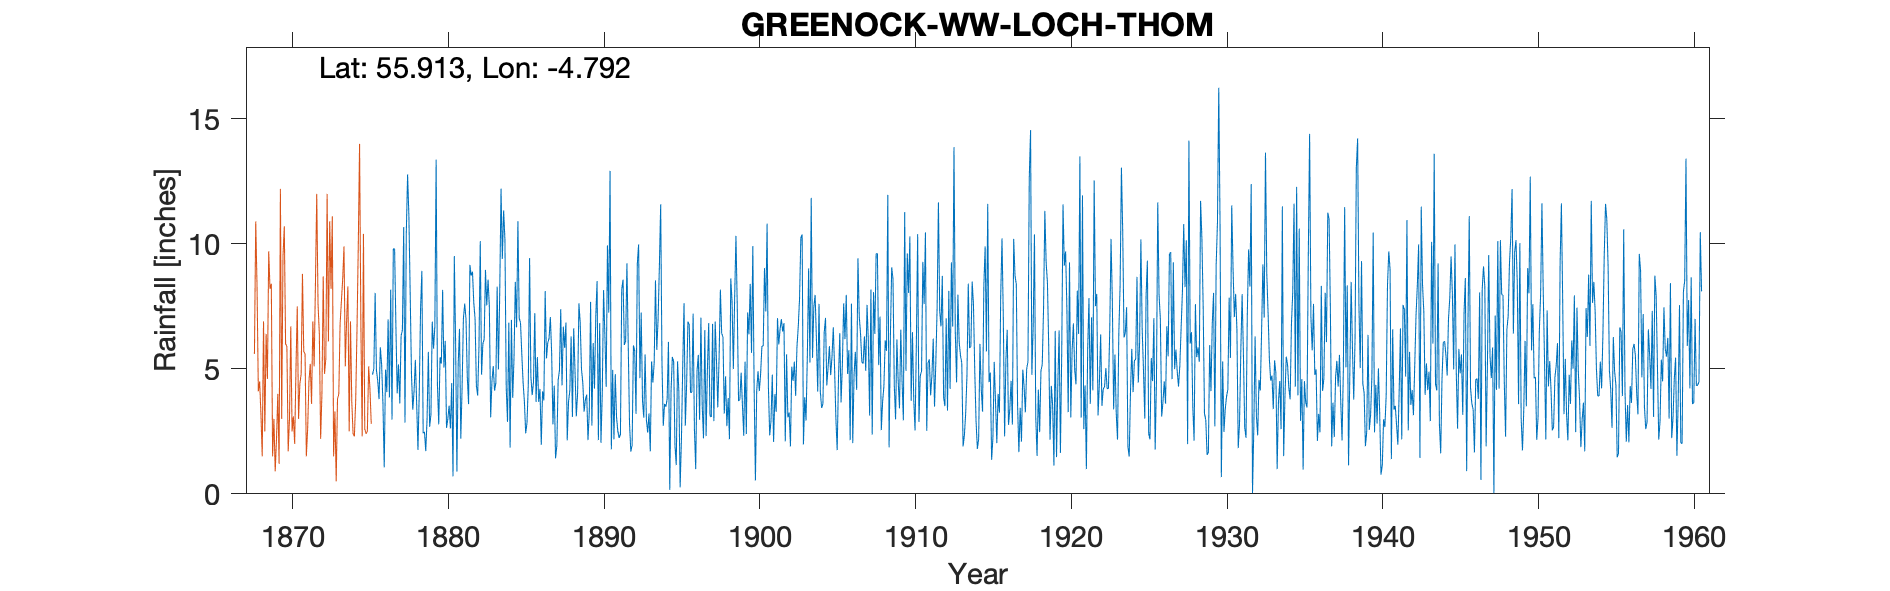

The data file committed next to this chart (first rows):
GREENOCK WW (LOCH THOM), , , , , , , , , , , , , , , , , , , , , , , 
Grid ref, NS256724, Long, -4.792, Lat, 55.91, Elevation, 643, ft, , , , , , , , , , , , , , , 
Station no, 5311, , , , , , , , , , , , , , , , , , , , , , 
, 1870, 1871, 1872, 1873, 1874, 1875, 1876, 1877, 1878, 1879, 1880, 1881, 1882, 1883, 1884, 1885, 1886, 1887, 1888, 1889, 1890, 1891, 1892
January, , , , , , , 3.79, 9.79, 8.02, 1.71, 5.21, 0.89, 8.89, 8.57, 11.34, 7.02, 7.23, 7.07, 6.85, 4.98, 8.51, 4.96, 5.98
February, , , , , , , 5.86, 6.69, 4.77, 2.98, 8.16, 5.22, 7.64, 7.48, 10.17, 6.85, 3.68, 5.64, 2.14, 4.44, 2.15, 2.18, 2.81
March, , , , , , , 5.17, 4.02, 3.37, 5.68, 5.05, 6.6, 7, 3.06, 4.24, 5.59, 5.47, 2.78, 3.68, 3.29, 6.83, 4.79, 1.69
April, , , , , , , 3.64, 5.18, 4.12, 2.68, 6.12, 2.21, 4.34, 4.51, 2.88, 4.45, 3.68, 4.33, 4.13, 3.77, 2.04, 3.07, 1.94
May, , , , , , , 1.06, 3.62, 5.36, 3.18, 2.64, 4.26, 3.93, 5.11, 6.85, 3.69, 4.2, 1.42, 6.3, 3.97, 4.02, 2.5, 5.94
June, , , , , , , 4.97, 6.33, 3.59, 6.89, 2.99, 7.01, 5.9, 4.13, 1.85, 2.42, 1.96, 1.92, 3.08, 2.15, 8.15, 2.24, 5.71
July, , , , , , , 4.07, 6.55, 1.76, 5.81, 3.53, 7.61, 10.11, 4.44, 6.96, 2.84, 4.1, 4.54, 6.62, 3.28, 6.37, 2.38, 3.2
August, , , , , , 4.77, 6.98, 10.67, 4.07, 6.69, 2.62, 7, 4.77, 8.29, 3.84, 4.35, 3.74, 4.94, 4.91, 7.68, 4.28, 8.19, 9.2
September, , , , , , 5.01, 3.86, 2.85, 7.4, 13.37, 4.43, 4.68, 6, 4.98, 5.44, 9.43, 8.11, 7.39, 3.1, 2.73, 9.94, 8.57, 9.98
October, , , , , , 8.04, 8.17, 10.42, 8.92, 4.37, 0.7, 3.59, 6.19, 8.08, 8.48, 4.68, 5.42, 4.34, 4.04, 6.03, 7.25, 5.96, 4.63
November, , , , , , 4.95, 2.97, 12.78, 2.43, 2.78, 9.51, 9.16, 8.96, 12.21, 6.66, 3.95, 6.04, 6.69, 7.62, 4.21, 12.92, 6.11, 7.25
December, , , , , , 4.52, 9.81, 11.13, 2.48, 5.46, 6.07, 8.73, 7.54, 9.4, 10.91, 4.47, 6.22, 5.84, 6.85, 7.1, 1.78, 9.22, 3.73
Total, , , , , , 57.29, 60.35, 90.03, 56.29, 61.6, 57.03, 66.96, 81.27, 80.26, 79.62, 59.74, 59.85, 56.9, 59.32, 53.63, 74.24, 60.17, 62.06
